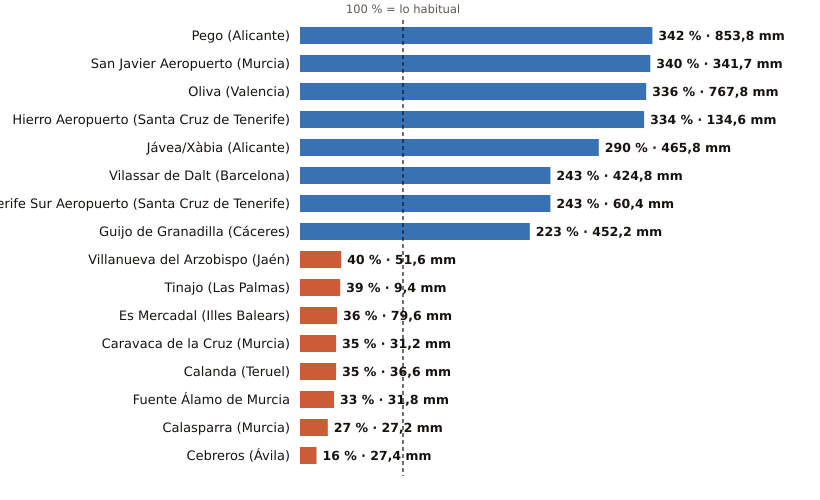

Values plotted in this chart, from the file beside it:
estacion, provincia, indicativo, mm_otono, referencia_mm, pct, periodo_referencia, hasta, hora
Pego, Alicante, 8057C, 853.8, 250.0, 342, 2011-2025, 2026-11-19, 
San Javier Aeropuerto, Murcia, 7031X, 341.7, 100.4, 340, 2011-2025, 2026-11-20, 3
Oliva, Valencia, 8058X, 767.8, 228.3, 336, 1991-2020, 2026-11-20, 3
Hierro Aeropuerto, Santa Cruz de Tenerife, C929I, 134.6, 40.3, 334, 1991-2020, 2026-11-20, 2
Jávea/Xàbia, Alicante, 8050X, 465.8, 160.4, 290, 1997-2025, 2026-11-20, 3
Vilassar de Dalt, Barcelona, 0244X, 424.8, 174.5, 243, 2009-2025, 2026-11-20, 3
Tenerife Sur Aeropuerto, Santa Cruz de Tenerife, C429I, 60.4, 24.9, 243, 1991-2020, 2026-11-20, 1
Guijo de Granadilla, Cáceres, 3503, 452.2, 202.7, 223, 1991-2025, 2026-11-20, 3
Villanueva del Arzobispo, Jaén, 5210X, 51.6, 128.8, 40, 2008-2025, 2026-11-20, 2
Tinajo, Las Palmas, C048W, 9.4, 24.3, 39, 2010-2025, 2026-11-19, 
Es Mercadal, Illes Balears, B825B, 79.6, 221.0, 36, 2009-2025, 2026-11-20, 2
Caravaca de la Cruz, Murcia, 7119B, 31.2, 89.1, 35, 2009-2025, 2026-11-20, 3
Calanda, Teruel, 9569A, 36.6, 105.8, 35, 1991-2020, 2026-11-20, 3
Fuente Álamo de Murcia, Murcia, 7023X, 31.8, 95.9, 33, 2008-2025, 2026-11-20, 1
Calasparra, Murcia, 7121A, 27.2, 99.4, 27, 2008-2025, 2026-11-20, 2
Cebreros, Ávila, 3337U, 27.4, 169.1, 16, 2010-2025, 2026-11-20, 3
